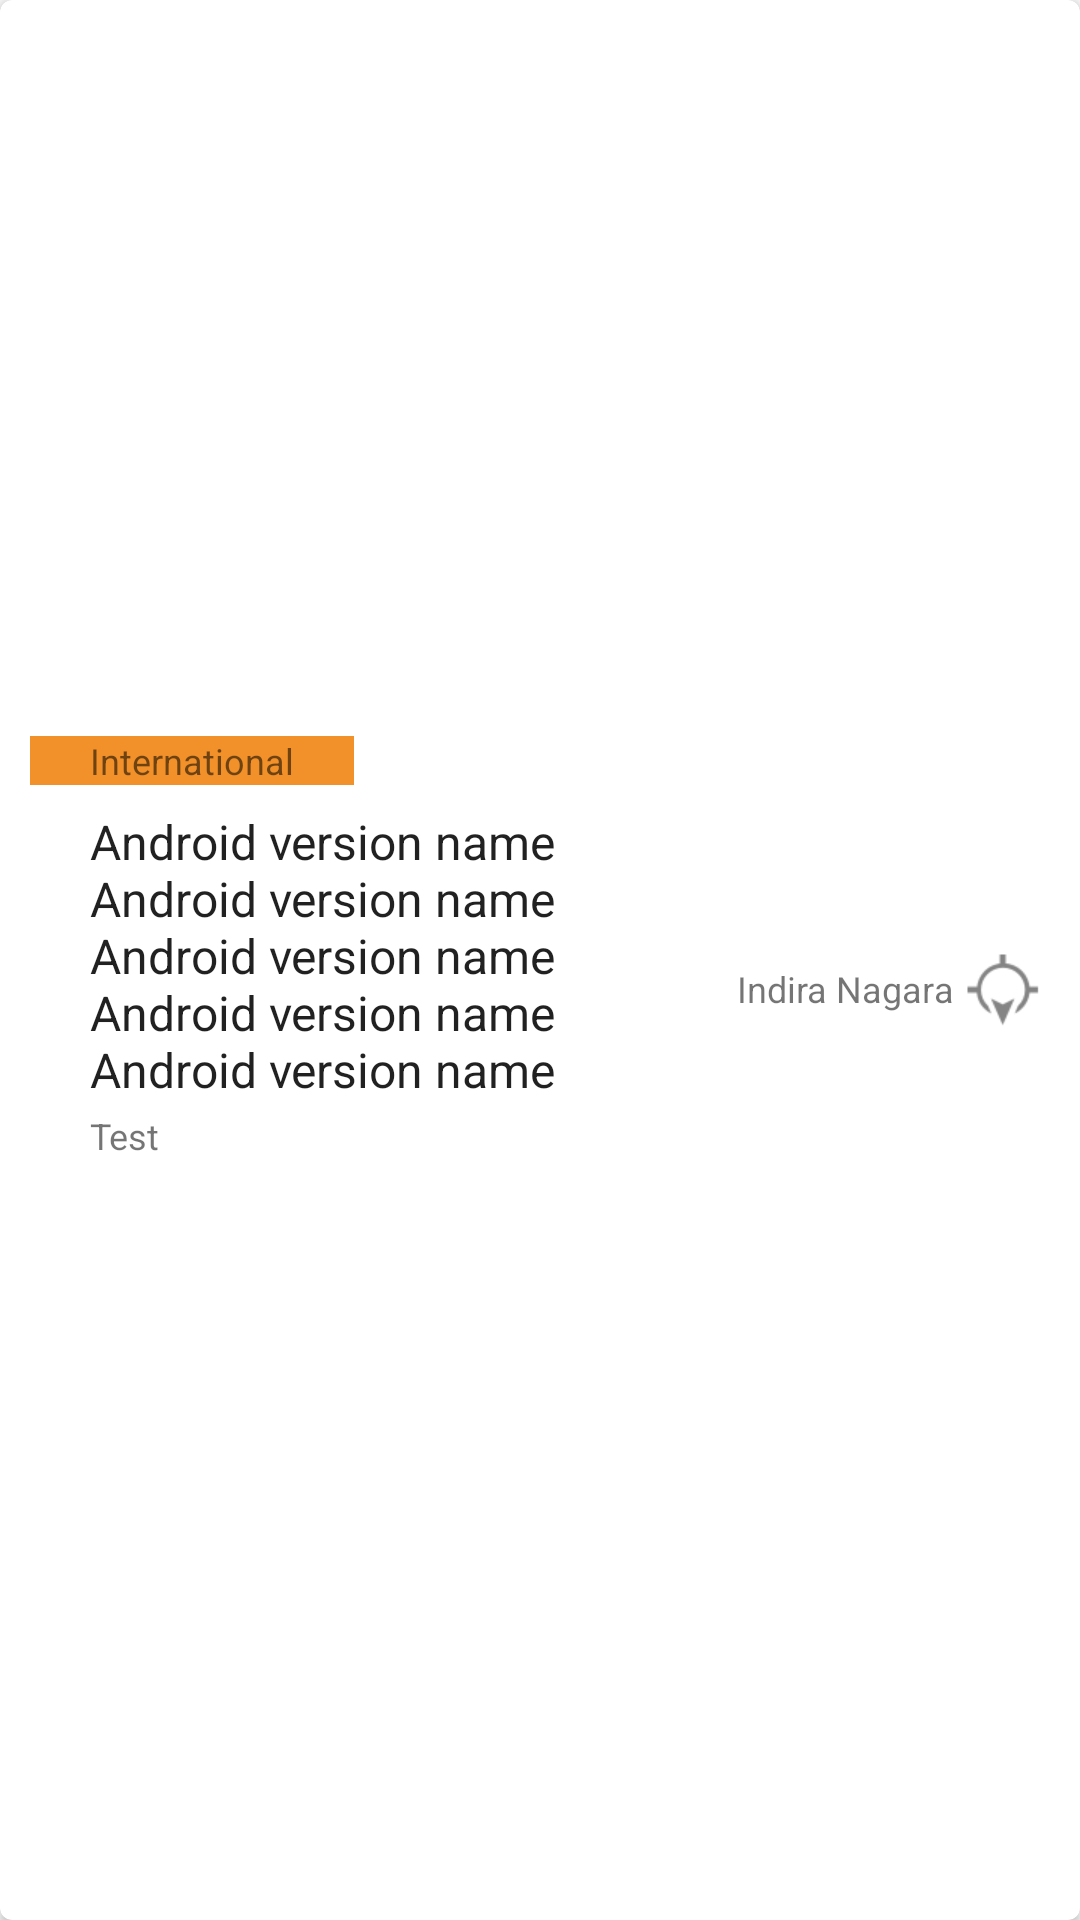

Reconstruct the res/layout file that produces this screen, plus the resources it refers to.
<!-- AndroidManifest.xml: application theme AppTheme -->
<!-- res/layout/recyclerlist_item_cat_location.xml -->
<?xml version="1.0" encoding="utf-8"?>
<android.support.v7.widget.CardView
    android:id="@+id/cardlist_item"
    xmlns:android="http://schemas.android.com/apk/res/android"
    xmlns:card_view="http://schemas.android.com/apk/res-auto"
    android:layout_width="match_parent"
    android:layout_height="wrap_content"
    android:layout_marginBottom="5dp"
    android:layout_marginLeft="8dp"
    android:layout_marginRight="8dp"
    android:layout_marginTop="5dp"
    android:background="@android:color/white"
    android:foreground="?android:attr/selectableItemBackground"
    android:orientation="vertical"
    card_view:cardCornerRadius="4dp"
    card_view:cardElevation="@dimen/cardview_default_elevation">

    <LinearLayout
        android:layout_width="match_parent"
        android:layout_height="match_parent"
        android:gravity="center_vertical"
        android:orientation="vertical"
        android:padding="@dimen/normal_card_margin">

        <TextView
            android:id="@+id/category_name"
            android:layout_width="wrap_content"
            android:layout_height="wrap_content"
            android:background="@color/color_kesari"
            android:gravity="center_vertical|center_horizontal"
            android:paddingLeft="20dp"
            android:paddingRight="20dp"
            android:text="International"
            android:textColor="@color/secondary_text_default_material_light"
            android:textSize="@dimen/abc_text_size_caption_material"/>

        <LinearLayout
            android:layout_width="match_parent"
            android:layout_height="wrap_content"
            android:gravity="center_vertical"
            android:orientation="horizontal"
            android:paddingBottom="8dp"
            android:paddingLeft="@dimen/normal_card_margin"
            android:paddingTop="8dp">

            <LinearLayout
                android:layout_width="0dp"
                android:layout_height="wrap_content"
                android:layout_weight="1"
                android:gravity="center_vertical"
                android:orientation="vertical"
                android:paddingLeft="@dimen/normal_card_margin"
                android:paddingRight="@dimen/normal_card_margin">

                <TextView
                    android:id="@+id/listitem_name"
                    android:layout_width="wrap_content"
                    android:layout_height="wrap_content"
                    android:text="Android version name Android version name Android version name Android version name Android version name"
                    android:textColor="@color/primary_text_default_material_light"
                    android:textSize="@dimen/abc_text_size_subhead_material"/>

                <TextView
                    android:id="@+id/listitem_subname"
                    android:layout_width="match_parent"
                    android:layout_height="wrap_content"
                    android:paddingTop="3dp"
                    android:text="Test"
                    android:textColor="@color/secondary_text_default_material_light"
                    android:textSize="@dimen/abc_text_size_caption_material"/>
            </LinearLayout>

            <TextView
                android:id="@+id/location_name"
                android:layout_width="wrap_content"
                android:layout_height="wrap_content"
                android:drawableRight="@drawable/ic_location_pin"
                android:gravity="center_vertical|center_horizontal"
                android:paddingTop="3dp"
                android:text="Indira Nagara"
                android:textColor="@color/secondary_text_default_material_light"
                android:textSize="@dimen/abc_text_size_caption_material"/>
        </LinearLayout>
    </LinearLayout>

</android.support.v7.widget.CardView>
<!-- resources referenced by this layout -->
<resources>
  <color name="color_kesari">#F29129</color>
  <dimen name="normal_card_margin">10dp</dimen>
  <!-- drawable ic_location_pin: png bitmap (drawable-hdpi, 814 bytes) -->
  <style name="AppTheme" parent="Theme.AppCompat.Light.DarkActionBar">
          
          <item name="colorPrimary">@color/colorPrimary</item>
          <item name="colorPrimaryDark">@color/colorPrimaryDark</item>
          <item name="colorAccent">@color/colorAccent</item>
      </style>
  <color name="colorPrimary">#3F51B5</color>
  <color name="colorPrimaryDark">#303F9F</color>
  <color name="colorAccent">#FF4081</color>
</resources>
